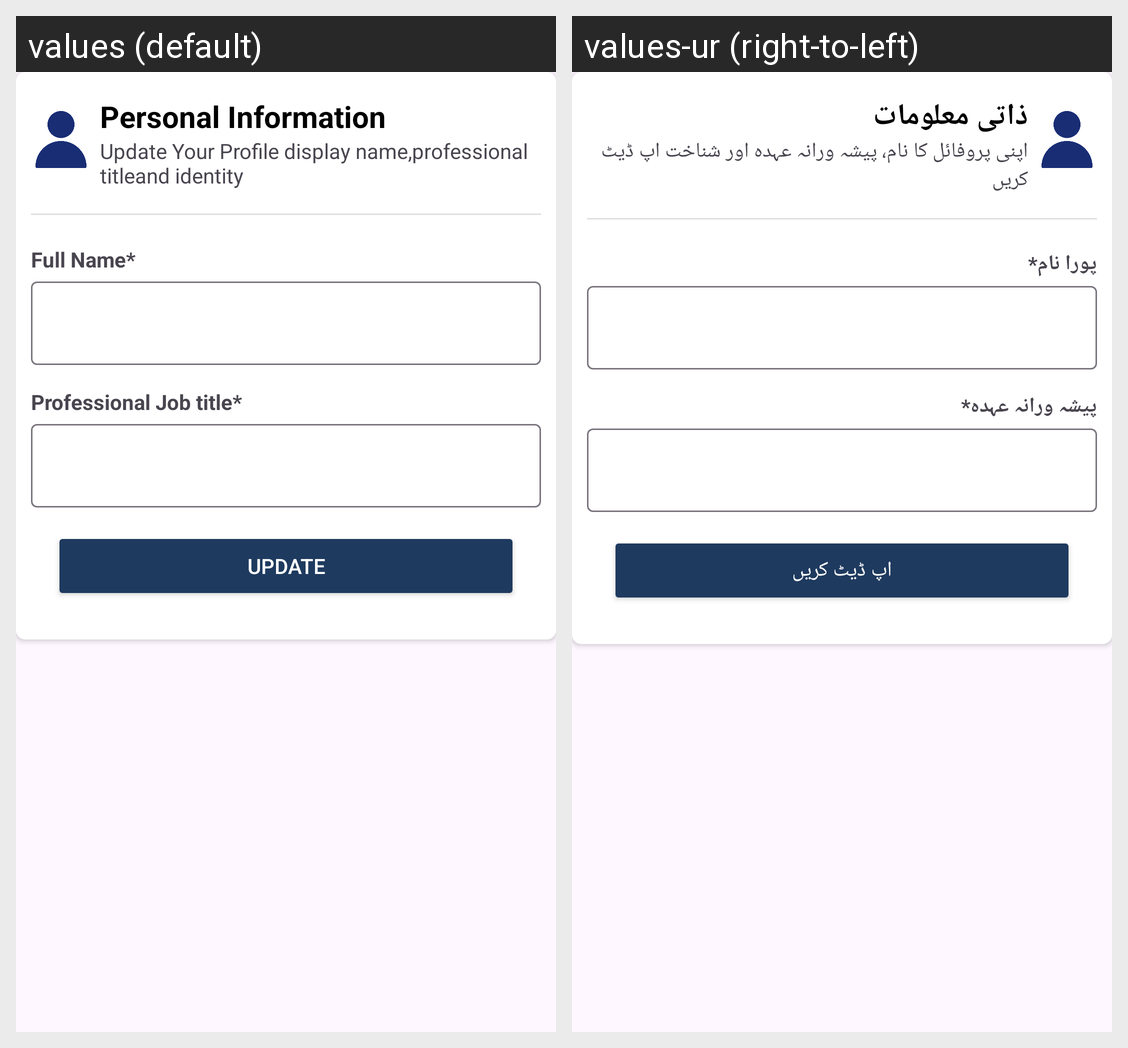

Translations of the strings shown on this Android screen, per locale in the grid:
Android screen res/layout/fragment_update_profile.xml rendered under 2 locales, left to right: values (default), values-ur (right-to-left). Device: Nexus 5 (rendered at 1080×1920; each locale shown at half size, 540×960, under a caption strip naming it); theme Theme.TaskManagement.
Strings drawn on this screen, with the default value and each locale's value (text and hints the layout hard-codes, and strings that could not be matched under every locale, appear in the picture but are not listed):

Personal_Information
  values: Personal Information
  values-ur: ذاتی معلومات

Update_Your_Profile_display_name_professional_titleand_identity
  values: Update Your Profile display name,professional titleand identity
  values-ur: اپنی پروفائل کا نام، پیشہ ورانہ عہدہ اور شناخت اپ ڈیٹ کریں

Full_Name
  values: Full Name*
  values-ur: پورا نام*

Professional_Job_title
  values: Professional Job title*
  values-ur: پیشہ ورانہ عہدہ*

Update
  values: Update
  values-ur: اپ ڈیٹ کریں
